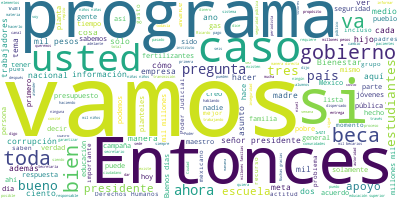

Values plotted in this chart, from the file beside it:
Participante, Texto, Sentimiento, Palabras, Dia, Mes, Anio
PRESIDENTE ANDRES MANUEL LOPEZ OBRADOR, Buenos días., 0.9384, 2, 28, 05, 2019
PRESIDENTE ANDRES MANUEL LOPEZ OBRADOR, El día de hoy vamos a dar a conocer el a…, 0.08063, 23, 28, 05, 2019
PRESIDENTE ANDRES MANUEL LOPEZ OBRADOR, Esto es muy importante, porque se debe c…, 0.5189, 40, 28, 05, 2019
PRESIDENTE ANDRES MANUEL LOPEZ OBRADOR, Todo lo que ahorramos, todo, todo se des…, 0.6714, 32, 28, 05, 2019
PRESIDENTE ANDRES MANUEL LOPEZ OBRADOR, Hay desgraciadamente en nuestro país muc…, 0.1785, 14, 28, 05, 2019
PRESIDENTE ANDRES MANUEL LOPEZ OBRADOR, Todos los Programas de Bienestar van ori…, 0.3131, 34, 28, 05, 2019
PRESIDENTE ANDRES MANUEL LOPEZ OBRADOR, Es una vergüenza que, siendo la població…, 0.8627, 42, 28, 05, 2019
PRESIDENTE ANDRES MANUEL LOPEZ OBRADOR, Y en el caso de las ciudades se prioriza…, 0.3488, 23, 28, 05, 2019
PRESIDENTE ANDRES MANUEL LOPEZ OBRADOR, Vamos a que conozcan cómo vamos en la en…, 0.149, 50, 28, 05, 2019
PRESIDENTE ANDRES MANUEL LOPEZ OBRADOR, Sí, pues ya no hay los sueldos elevadísi…, 0.04017, 41, 28, 05, 2019
PRESIDENTE ANDRES MANUEL LOPEZ OBRADOR, Entonces, vamos a que nos expliquen cómo…, 0.09956, 59, 28, 05, 2019
PRESIDENTE ANDRES MANUEL LOPEZ OBRADOR, Entonces vamos a empezar con María Luisa…, 0.01671, 27, 28, 05, 2019
PRESIDENTE ANDRES MANUEL LOPEZ OBRADOR, Terminando la exposición abrimos la sesi…, 0.2953, 11, 28, 05, 2019
MARIA LUISA ALBORES GONZALEZ, Buenos días., 0.9384, 2, 28, 05, 2019
MARIA LUISA ALBORES GONZALEZ, Con su permiso, señor presidente., 0.3233, 5, 28, 05, 2019
MARIA LUISA ALBORES GONZALEZ, Buenos días a todas y a todos., 0.8897, 7, 28, 05, 2019
MARIA LUISA ALBORES GONZALEZ, Comentarles un poquito del programa que …, 0.03271, 25, 28, 05, 2019
MARIA LUISA ALBORES GONZALEZ, Primero, comentar que, de acuerdo a lo q…, 0.06549, 44, 28, 05, 2019
MARIA LUISA ALBORES GONZALEZ, Seguimos un enfoque de ciclo de vida, at…, 0.4569, 35, 28, 05, 2019
MARIA LUISA ALBORES GONZALEZ, Y comentarles que los apoyos se entregan…, 0.00764, 46, 28, 05, 2019
MARIA LUISA ALBORES GONZALEZ, En el Programa de Apoyo para el Bienesta…, 0.1865, 22, 28, 05, 2019
MARIA LUISA ALBORES GONZALEZ, Es un apoyo de niños de uno a cuatro año…, 0.06038, 63, 28, 05, 2019
MARIA LUISA ALBORES GONZALEZ, Son entregas directas en medios de pagos…, 0.01327, 31, 28, 05, 2019
MARIA LUISA ALBORES GONZALEZ, La prioridad a nuestras niñas y a nuestr…, 0.5854, 28, 28, 05, 2019
MARIA LUISA ALBORES GONZALEZ, Podemos ver en una tabla, esta tabla es …, 0.5078, 53, 28, 05, 2019
MARIA LUISA ALBORES GONZALEZ, Le doy la palabra a la compañera Ariadna…, 0.7802, 11, 28, 05, 2019
ARIADNA MONTIEL REYES, Buenos días., 0.9384, 2, 28, 05, 2019
ARIADNA MONTIEL REYES, Vamos a dar el informe de cómo vamos en …, 0.5948, 31, 28, 05, 2019
ARIADNA MONTIEL REYES, Ya habíamos dado un informe del censo, h…, 0.05462, 44, 28, 05, 2019
ARIADNA MONTIEL REYES, El 100 por ciento de las personas que lo…, 0.04554, 58, 28, 05, 2019
ARIADNA MONTIEL REYES, Ya de este padrón establecido, fuimos a …, 0.03348, 32, 28, 05, 2019
ARIADNA MONTIEL REYES, El avance que hasta el día de hoy tenemo…, 0.2417, 67, 28, 05, 2019
ARIADNA MONTIEL REYES, Hemos entregado la totalidad de los pago…, 0.5346, 74, 28, 05, 2019
ARIADNA MONTIEL REYES, Y la siguiente lámina, para finalizar, t…, 0.5166, 97, 28, 05, 2019
ARIADNA MONTIEL REYES, Quienes contaban con seguridad social, e…, 0.5233, 45, 28, 05, 2019
ARIADNA MONTIEL REYES, Es cuánto., 0.004941, 2, 28, 05, 2019
ESTEBAN MOCTEZUMA BARRAGAN, Muchas gracias, señor presidente., 0.4266, 4, 28, 05, 2019
ESTEBAN MOCTEZUMA BARRAGAN, Muy buenos días a todas y todos., 0.9261, 7, 28, 05, 2019
ESTEBAN MOCTEZUMA BARRAGAN, Los programas de las Becas para el Biene…, 0.03518, 44, 28, 05, 2019
ESTEBAN MOCTEZUMA BARRAGAN, En educación media superior la meta es d…, 0.07873, 19, 28, 05, 2019
ESTEBAN MOCTEZUMA BARRAGAN, Y en educación superior la beca es de cu…, 0.007309, 21, 28, 05, 2019
ESTEBAN MOCTEZUMA BARRAGAN, Para ver el avance de cada una de ellas,…, 0.0529, 28, 28, 05, 2019
LETICIA ANIMAS VARGAS, Muy buenos días., 0.9593, 3, 28, 05, 2019
LETICIA ANIMAS VARGAS, Con permiso, señor presidente., 0.3233, 4, 28, 05, 2019
LETICIA ANIMAS VARGAS, En este momento en educación básica tene…, 0.1493, 16, 28, 05, 2019
LETICIA ANIMAS VARGAS, Hemos dispersado ya los recursos a 2.26 …, 0.1001, 33, 28, 05, 2019
LETICIA ANIMAS VARGAS, Estamos integrando al padrón 1.4 millone…, 0.5509, 9, 28, 05, 2019
LETICIA ANIMAS VARGAS, En este momento se realiza una verificac…, 0.0731, 23, 28, 05, 2019
LETICIA ANIMAS VARGAS, La que sigue, por favor., 0.3065, 5, 28, 05, 2019
LETICIA ANIMAS VARGAS, El 100 por ciento de las becas de educac…, 0.08802, 19, 28, 05, 2019
LETICIA ANIMAS VARGAS, El 28 por ciento se realiza a través de …, 0.1601, 42, 28, 05, 2019
LETICIA ANIMAS VARGAS, La que sigue por favor., 0.3065, 5, 28, 05, 2019
LETICIA ANIMAS VARGAS, Esta es la distribución por entidad fede…, 0.1462, 17, 28, 05, 2019
LETICIA ANIMAS VARGAS, La que sigue por favor., 0.3065, 5, 28, 05, 2019
LETICIA ANIMAS VARGAS, En este universo de 2.2 millones de fami…, 0.01575, 53, 28, 05, 2019
LETICIA ANIMAS VARGAS, La beca universal para estudiantes de ed…, 0.01622, 84, 28, 05, 2019
LETICIA ANIMAS VARGAS, Esta es la distribución por entidad fede…, 0.1181, 21, 28, 05, 2019
LETICIA ANIMAS VARGAS, La que sigue., 0.478, 3, 28, 05, 2019
LETICIA ANIMAS VARGAS, En el programa Jóvenes Escribiendo el Fu…, 0.07102, 45, 28, 05, 2019
LETICIA ANIMAS VARGAS, Ya tienen su medio de pago 131 mil 669 b…, 0.04343, 53, 28, 05, 2019
... 299 more rows
